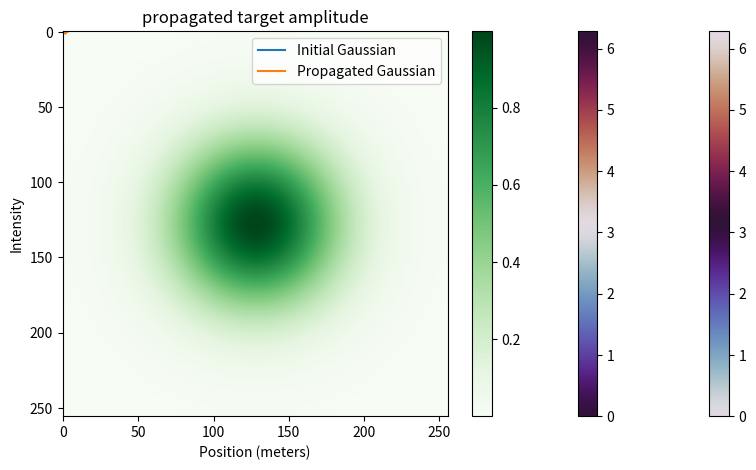

Here is the Python script that generated this plot: (Note: this script raises an exception after producing the figure.)
import numpy as np
import matplotlib.pyplot as plt
from scipy.optimize import curve_fit
import numpy as np
import matplotlib.pyplot as plt
import matplotlib.colors as col
import scipy.special # just for the example function


def fresnel_diffraction(x, y, E, z, wavelength):
    x_scale = x[-1] - x[0]
    y_scale = y[-1] - y[0]

    Ny, Nx = E.shape
    factor = 1 / np.pi

    F_E = np.fft.fftshift(np.fft.fft2(np.fft.fftshift(E)))
    kx_vec = np.pi * (1 / (x_scale / Nx)) * np.arange(-Nx/2, Nx/2) / Nx
    ky_vec = np.pi * (1 / (y_scale / Ny)) * np.arange(-Ny/2, Ny/2) / Ny
    k_x, k_y = np.meshgrid(kx_vec, ky_vec)

    quadratic_phase = -(1j * (wavelength * z * factor) * (k_x**2 + k_y**2))
    F_E_D = F_E * np.exp(quadratic_phase)

    E_D = np.fft.ifftshift(np.fft.ifft2(np.fft.ifftshift(F_E_D)))
    return E_D


def gaussian(x, y, sigma):
    return np.exp(-(x ** 2 + y ** 2) / (2 * sigma ** 2))


def calculate_fwhm(x, y):
    half_max = max(y) / 2.0

    # Fit the data to a Gaussian function
    popt, _ = curve_fit(gaussian, x, y, p0=[max(y), np.std(x)])

    # Extract parameters of the fitted Gaussian
    A, sigma = popt

    # Calculate FWHM using the standard deviation (sigma) of the Gaussian
    fwhm = 2 * np.sqrt(2 * np.log(2)) * sigma

    return fwhm


# Set parameters (all in mm)
N = M = 256
calibration = 0.01
wavelength = 0.0006328
z_value = 100.0
num_iterations = 100
sigma = 0.4

# Create grid
x = np.arange(1, M + 1) * calibration
y = np.arange(1, N + 1) * calibration
X, Y = np.meshgrid(x - x.mean(), y - y.mean())


#def test_gaussian():
# Initial Gaussian field
initial_gaussian = np.exp(-(X ** 2 + Y ** 2) / (2 * sigma ** 2))
initial_field = initial_gaussian / np.max(initial_gaussian)

# Propagate Gaussian with flat phase to +z
propagated_field = fresnel_diffraction(x, y, initial_field, z_value, wavelength)

# Plot initial and propagated fields
central_row_initial = np.abs(initial_field[len(x) // 2, :])
central_row_propagated = np.abs(propagated_field[len(x) // 2, :])

plt.figure(figsize=(10, 5))
plt.plot(x, central_row_initial, label='Initial Gaussian')
plt.plot(x, central_row_propagated, label='Propagated Gaussian')
plt.title('Evolution of Gaussian Field through Fresnel Propagation')
plt.xlabel('Position (meters)')
plt.ylabel('Intensity')
plt.legend()
plt.show()

original_fwhm_comparison = calculate_fwhm(x, central_row_initial)
propagated_fwhm_comparison = calculate_fwhm(x, central_row_propagated)

# Calculating the theoretical FWHM at +z using the beam waist equation
w_0_comparison = 0.849 * original_fwhm_comparison
theoretical_fwhm_comparison = 1.178 * w_0_comparison * np.sqrt(1 + ((wavelength * z_value) / (np.pi * (w_0_comparison ** 2))) ** 2)

# Print results
print(f"Original Gaussian FWHM: {original_fwhm_comparison}")
print(f"Propagated Gaussian FWHM: {propagated_fwhm_comparison}")
print(f"Theoretical FWHM at +z: {theoretical_fwhm_comparison}")



#def create_target():
A_nf = gaussian(X, Y, sigma)

# phase pattern
phi_nf = np.zeros_like(A_nf)


# Circle contour
def make_segmented_cmap():
    white = '#ffffff'
    red = '#ff0000'
    blue = '#0000ff'
    orange = '#ffa500'
    yellow = '#ffff00'
    green = '#008000'
    indigo = '#4b0082'
    violet = '#9400d3'
    anglemap = col.LinearSegmentedColormap.from_list(
        'anglemap', [ violet, blue, blue, green,green, white, yellow, yellow, orange,orange, red, violet], N=256, gamma=1)
    return anglemap

segmented_cmap = make_segmented_cmap()



num_sectors = 16
sector_angle = np.pi / 8  # Total angle is pi
for i in range(num_sectors):
    start_angle = (i-4) * sector_angle
    end_angle = (i -3) * sector_angle
    sector_mask = ((start_angle <= np.arctan2(Y, X)) & (np.arctan2(Y, X) < end_angle)) | ((start_angle <= np.arctan2(Y, X) + 2 * np.pi) & (np.arctan2(Y, X) + 2 * np.pi < end_angle))
    phi_nf[sector_mask] = i * ((np.pi / 4))
    print(i)# Assign phase based on sector

circle = ((X**2 + Y**2) > 1.3)
phi_nf[circle] = 0

E_nf1 = phi_nf
plt.imshow(np.remainder((E_nf1), 2*np.pi), cmap='twilight', vmin=0, vmax=2*np.pi)
plt.colorbar()
plt.title('L=2 Phase Change (radians)')
plt.show()
#E_ft = np.fft.fftshift(fftpack.fft2(E_nf1))
#lt.imshow(np.abs(E_ft), cmap='PuRd')
#plt.colorbar()
#plt.show()





# GS Algorithm
#def GS_Algorithm(E_final):
A_nf = np.exp(-(X ** 2 + Y ** 2) / (2 * sigma ** 2))
phi_start = np.ones_like(A_nf)  # Unity phase
E_nf = A_nf * np.exp(1j * phi_start)

# Propagate the field forward to the desired plane
E_ff_updated = fresnel_diffraction(x, y, E_nf, z_value, wavelength)
plt.imshow(np.angle(E_ff_updated), cmap='twilight_shifted', vmin=0, vmax=2*np.pi)
plt.title('propagated target phase')
plt.colorbar()
plt.show()
plt.imshow(np.abs(E_ff_updated), cmap='Greens')
plt.title('propagated target amplitude')
plt.colorbar()
plt.show()

# Fresnel propagation forward and backward for GS iterations
for iteration in range(num_iterations):
    E_ff_updated = np.abs(E_final) * np.exp(1j * np.angle(E_ff_updated))  # Update the phase using the target amplitude
    if iteration % 100 == 0:
        plt.imshow(np.angle(E_ff_updated), cmap='twilight_shifted', vmin=0, vmax=2*np.pi)
        plt.title('updated target phase')
        plt.colorbar()
        plt.show()
    if iteration % 100 == 0:
        plt.imshow(np.abs(E_ff_updated), cmap='Greens')
        plt.title('updated target amplitude')
        plt.colorbar()
        plt.show()
    E_nf_updated = fresnel_diffraction(x, y, E_ff_updated, -z_value, wavelength)  # Propagate the field back to the near field
    if iteration % 1000 == 0:
        plt.imshow(np.angle(E_nf_updated), cmap='twilight_shifted', vmin=0, vmax=2*np.pi)
        plt.title('propagated source phase')
        plt.colorbar()
        plt.show()
    if iteration % 100 == 0:
        plt.imshow(np.abs(E_nf_updated), cmap='Greens')
        plt.title('propagated source amplitude')
        plt.colorbar()
        plt.show()
    E_nf_updated = np.abs(E_nf) * np.exp(1j * np.angle(E_nf_updated))  # Update the amplitude using the amplitude of the retrieved field
    if iteration % 100 == 0:
        plt.imshow(np.angle(E_nf_updated), cmap='twilight_shifted', vmin=0, vmax=2*np.pi)
        plt.title('uPdated source phase')
        plt.colorbar()
        plt.show()
    if iteration % 100 == 0:
        plt.imshow(np.abs(E_nf_updated), cmap='Greens')
        plt.title('Updated source amplitude')
        plt.colorbar()
        plt.show()
    E_ff_updated = fresnel_diffraction(x, y, E_nf_updated, z_value, wavelength)  # Propagate the field forward to the desired plane
    if iteration % 100 == 0:
        plt.imshow(np.angle(E_ff_updated), cmap='Greens')
        plt.title('propagated target phase')
        plt.colorbar()
        plt.show()
    if iteration % 100 == 0:
        plt.imshow(np.abs(E_ff_updated), cmap='Greens')
        plt.title('propagated target amplitude')
        plt.colorbar()
        plt.show()
    #if iteration % 20 == 0:
        #plt.imshow(np.angle(E_nf_updated), cmap='Greens')
        #plt.title(f'Iteration {iteration}')
        #plt.colorbar()
        #plt.show()


# Update the phase using the target amplitude

E_f1_updated = np.abs(E_final) * np.exp(1j * np.angle(E_ff_updated))

# Propagate the field back to the near field
E_nf_updated = fresnel_diffraction(x, y, E_f1_updated, -z_value, wavelength)
# Display results after GS iterations
plt.figure(figsize=(20, 12))

# Display the initial target field
plt.subplot(2, 3, 3)
plt.imshow(np.abs(E_final), cmap='Greens')
plt.title('Target Field')
plt.colorbar()

# Display the initial phase
plt.subplot(2, 3, 2)
plt.imshow(np.angle(E_nf), cmap='twilight_shifted', vmin=0, vmax=2*np.pi)
plt.title('Initial Phase')
plt.colorbar()

# Display the initial near field
plt.subplot(2, 3, 1)
plt.imshow(np.abs(E_nf), cmap='Greens')
plt.title('Initial Field')
plt.colorbar()

# Display the initial field with phase
plt.subplot(2, 3, 4)
plt.imshow(np.angle(E_nf1), cmap='twilight_shifted', vmin=0, vmax=2*np.pi)
plt.title('Initial Target Phase')
plt.colorbar()

# Display the retrieved phase
plt.subplot(2, 3, 5)
phase_unwrapped = np.mod(np.angle(E_nf_updated), 2*np.pi)
plt.imshow(phase_unwrapped, cmap='twilight_shifted', vmin=0, vmax=2*np.pi)
#plt.imshow(np.angle(E_nf_updated), cmap='seismic')
plt.title('Retrieved Phase - after GS')
plt.colorbar()

# Display the final result
plt.subplot(2, 3, 6)
plt.imshow(np.abs(E_ff_updated), cmap='Greens')
plt.title('Retrieved Final Field - after GS')
plt.colorbar()

desktop_path_test= "/Users/<user>/Desktop/Results"
figure_path_test = desktop_path_test + "/test.png"

plt.savefig(figure_path_test, bbox_inches='tight')

plt.show()

